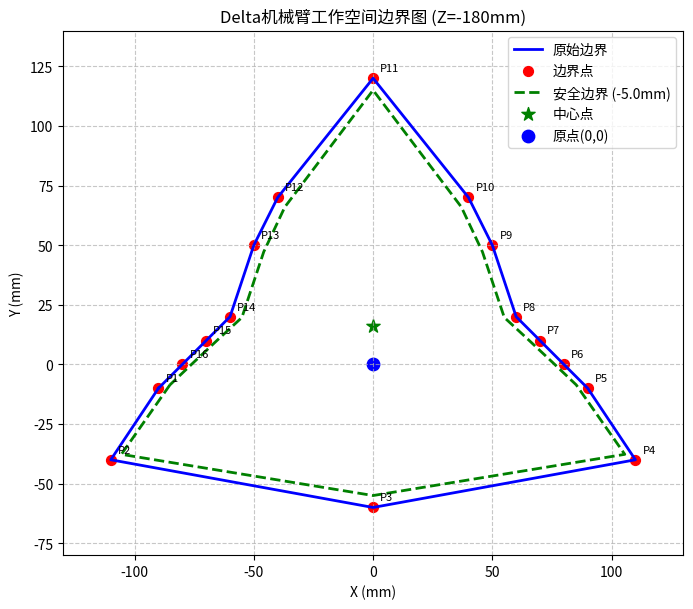

Python code for this plot:
#!/usr/bin/env python3
"""Delta机械臂工作空间边界可视化工具."""

import math
import matplotlib.pyplot as plt
import matplotlib.patches as patches


class WorkspaceVisualizer:
    """工作空间可视化工具."""

    def __init__(self, boundary_points):
        """初始化可视化工具."""
        self.boundary_points = boundary_points
        self.xy_points = [(x, y) for x, y, z in boundary_points]
        self.sorted_points = self._sort_by_angle(self.xy_points)
        self.center = self._calculate_center()

    def _sort_by_angle(self, points):
        """按相对于原点的角度排序边界点."""
        def angle(point):
            return math.atan2(point[1], point[0])
        return sorted(points, key=angle)

    def _calculate_center(self):
        """计算边界点的中心点."""
        x_avg = sum(p[0] for p in self.sorted_points) / len(self.sorted_points)
        y_avg = sum(p[1] for p in self.sorted_points) / len(self.sorted_points)
        return (x_avg, y_avg)

    def _shrink_boundary(self, margin=5.0):
        """将边界向内收缩margin毫米."""
        shrunk = []
        for x, y in self.sorted_points:
            dx = x - self.center[0]
            dy = y - self.center[1]
            distance = math.sqrt(dx * dx + dy * dy)
            if distance > margin:
                ratio = (distance - margin) / distance
                shrunk.append((
                    self.center[0] + dx * ratio,
                    self.center[1] + dy * ratio
                ))
            else:
                shrunk.append(self.center)
        return shrunk

    def plot_workspace(self, safety_margin=5.0):
        """绘制工作空间边界图."""
        fig, ax = plt.subplots(figsize=(8, 8))
        ax.set_aspect('equal')

        # 提取排序后的边界点坐标
        x_coords = [p[0] for p in self.sorted_points]
        y_coords = [p[1] for p in self.sorted_points]

        # 闭合多边形（首尾相连）
        x_coords.append(self.sorted_points[0][0])
        y_coords.append(self.sorted_points[0][1])

        # 绘制原始边界
        ax.plot(x_coords, y_coords, 'b-', linewidth=2, label='原始边界')
        
        # 绘制边界点
        ax.scatter(x_coords[:-1], y_coords[:-1], c='red', s=50, label='边界点')

        # 绘制安全边界
        if safety_margin > 0:
            safe_points = self._shrink_boundary(safety_margin)
            safe_x = [p[0] for p in safe_points] + [safe_points[0][0]]
            safe_y = [p[1] for p in safe_points] + [safe_points[0][1]]
            ax.plot(safe_x, safe_y, 'g--', linewidth=2, label=f'安全边界 (-{safety_margin}mm)')

        # 绘制中心点
        ax.scatter(self.center[0], self.center[1], c='green', s=100, marker='*', label='中心点')

        # 绘制原点
        ax.scatter(0, 0, c='blue', s=80, marker='o', label='原点(0,0)')

        # 设置坐标轴
        ax.set_xlabel('X (mm)')
        ax.set_ylabel('Y (mm)')
        ax.set_title('Delta机械臂工作空间边界图 (Z=-180mm)')
        ax.legend()
        ax.grid(True, linestyle='--', alpha=0.7)

        # 设置坐标轴范围（留出边距）
        all_x = x_coords + safe_x if safety_margin > 0 else x_coords
        all_y = y_coords + safe_y if safety_margin > 0 else y_coords
        x_min, x_max = min(all_x) - 20, max(all_x) + 20
        y_min, y_max = min(all_y) - 20, max(all_y) + 20
        ax.set_xlim(x_min, x_max)
        ax.set_ylim(y_min, y_max)

        # 添加标注
        for i, (x, y) in enumerate(self.sorted_points):
            ax.annotate(f'P{i+1}', (x+3, y+3), fontsize=8)

        plt.show()

    def print_boundary_info(self):
        """打印边界信息."""
        print("\n=== Delta机械臂工作空间信息 ===")
        print(f"边界点数量: {len(self.boundary_points)}")
        print(f"工作空间中心: ({self.center[0]:.1f}, {self.center[1]:.1f})")
        
        # 计算尺寸范围
        x_coords = [p[0] for p in self.sorted_points]
        y_coords = [p[1] for p in self.sorted_points]
        print(f"X轴范围: [{min(x_coords):.1f}, {max(x_coords):.1f}] mm")
        print(f"Y轴范围: [{min(y_coords):.1f}, {max(y_coords):.1f}] mm")
        
        # 计算近似面积（使用鞋带公式）
        area = self._calculate_area()
        print(f"工作空间面积: {area:.1f} mm²")

    def _calculate_area(self):
        """使用鞋带公式计算多边形面积."""
        n = len(self.sorted_points)
        area = 0.0
        for i in range(n):
            j = (i + 1) % n
            area += self.sorted_points[i][0] * self.sorted_points[j][1]
            area -= self.sorted_points[j][0] * self.sorted_points[i][1]
        return abs(area) / 2.0


def main():
    """主函数."""
    # 用户提供的16个边界点
    boundary_points = [
        (-40.0, 70.0, -180.0),
        (-50.0, 50.0, -180.0),
        (-60.0, 20.0, -180.0),
        (-70.0, 10.0, -180.0),
        (-80.0, 0.0, -180.0),
        (-90.0, -10.0, -180.0),
        (40.0, 70.0, -180.0),
        (50.0, 50.0, -180.0),
        (60.0, 20.0, -180.0),
        (70.0, 10.0, -180.0),
        (80.0, 0.0, -180.0),
        (90.0, -10.0, -180.0),
        (110.0, -40.0, -180.0),
        (0.0, 120.0, -180.0),
        (0.0, -60.0, -180.0),
        (-110.0, -40.0, -180.0),
    ]

    # 创建可视化工具
    visualizer = WorkspaceVisualizer(boundary_points)

    # 打印边界信息
    visualizer.print_boundary_info()

    # 绘制工作空间图
    visualizer.plot_workspace(safety_margin=5.0)


if __name__ == '__main__':
    main()
